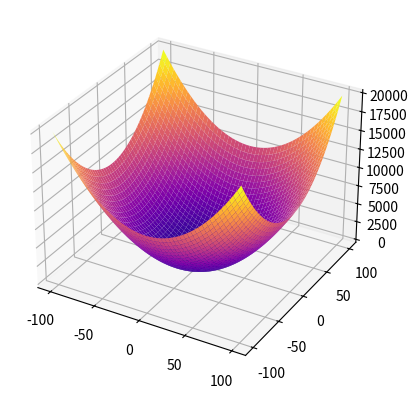

Generate this figure with matplotlib:
import numpy as np
import matplotlib.pyplot as plt
from mpl_toolkits import mplot3d





# import matplotlib.pyplot as plt
# import numpy as np
#
# fig = plt.figure()
# ax = fig.add_subplot(111, projection='3d')
#
# x = y = np.arange(-10.0, 10.0, 0.1)
#
# g = lambda x: 2 * x
# f = lambda x: x
#
# plt.plot(x, g(x))
# plt.plot(x, f(x))
#
# X, Y = np.meshgrid(x, y)
# Z = X ** 2 + Y ** 2
#
# ax.plot_surface(X, Y, Z)
#
# ax.set_xlabel('X Label')
# ax.set_ylabel('Y Label')
# ax.set_zlabel('Z Label')
#
# plt.show()


ax = plt.axes(projection = '3d')
x_line = np.arange(-100, 100, 0.1)
y_line = np.arange(-100, 100, 0.1)
X , Y = np.meshgrid(x_line, y_line)
Z = X ** 2 + Y ** 2
ax.plot_surface(X, Y, Z, cmap = 'plasma', shade = True)

# t = np.arange(-10, 10, 0.1)  #polar coordinates
# x = np.cos(t)
# y = np.sin(t)
# ax.plot(x, y, t)

plt.show()